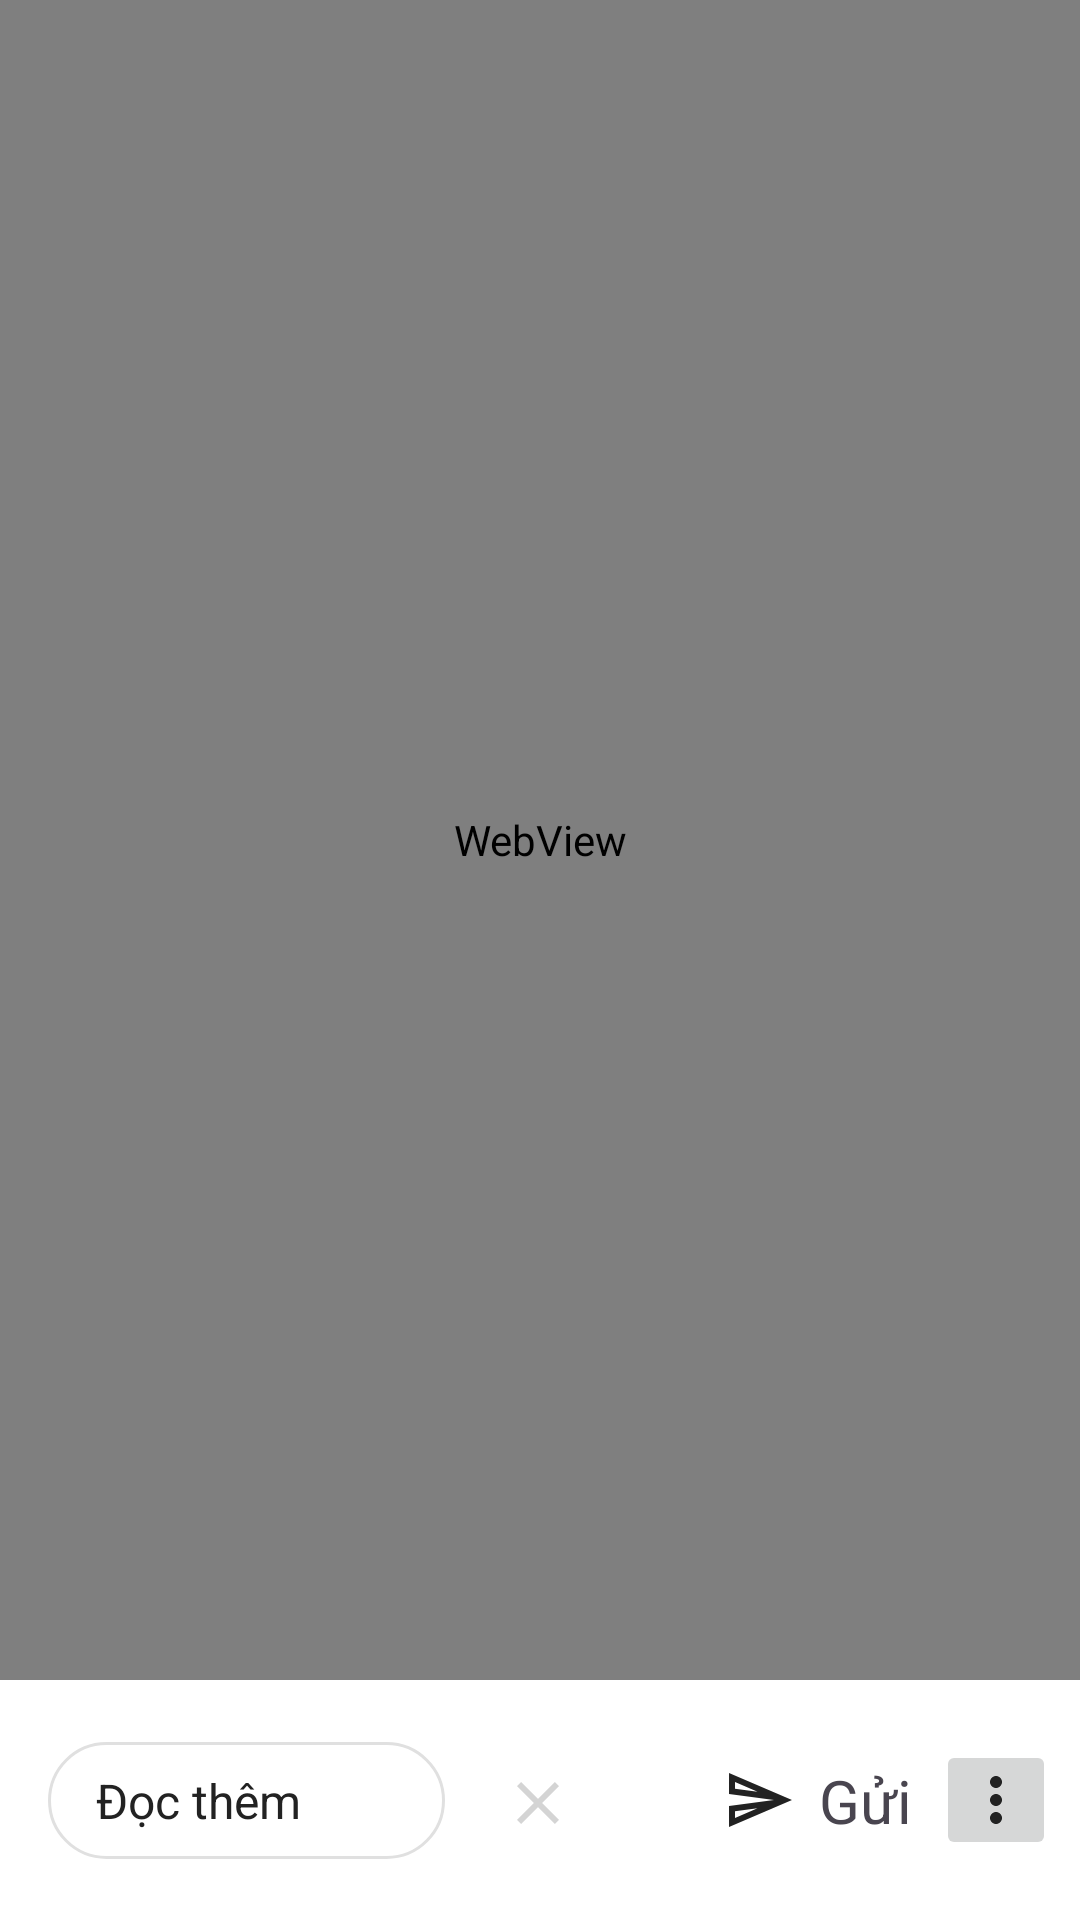

Write the Android layout XML for this screen, with the resource values it uses.
<!-- AndroidManifest.xml: application theme Theme.GenkNews -->
<!-- res/layout/fragment_article.xml -->
<?xml version="1.0" encoding="utf-8"?>
<androidx.constraintlayout.widget.ConstraintLayout xmlns:android="http://schemas.android.com/apk/res/android"
    xmlns:app="http://schemas.android.com/apk/res-auto"
    android:layout_width="match_parent"
    android:layout_height="match_parent">

    <WebView
        android:id="@+id/webView"
        android:layout_width="match_parent"
        android:layout_height="0dp"
        app:layout_constraintTop_toTopOf="parent"
        app:layout_constraintBottom_toTopOf="@id/bottomToolBar" />

    <androidx.constraintlayout.widget.ConstraintLayout
        android:id="@+id/bottomToolBar"
        android:layout_width="match_parent"
        android:layout_height="80dp"
        android:background="@color/primary_inverse"
        app:layout_constraintBottom_toBottomOf="parent">

        <ImageButton
            android:id="@+id/imgCopy"
            android:layout_width="wrap_content"
            android:layout_height="wrap_content"
            android:layout_marginEnd="@dimen/space"
            android:contentDescription="@string/button_copy"
            android:padding="@dimen/space"
            android:src="@drawable/more"
            app:layout_constraintEnd_toEndOf="parent"
            app:layout_constraintTop_toTopOf="parent"
            app:layout_constraintBottom_toBottomOf="parent"
            app:tint="@color/colorSecondary" />

        <androidx.constraintlayout.widget.ConstraintLayout
            android:id="@+id/send"
            android:layout_width="wrap_content"
            android:layout_height="wrap_content"
            android:layout_marginEnd="@dimen/space"
            app:layout_constraintEnd_toStartOf="@id/imgCopy"
            app:layout_constraintTop_toTopOf="parent"
            app:layout_constraintBottom_toBottomOf="parent">

            <ImageView
                android:id="@+id/imgSend"
                android:layout_width="wrap_content"
                android:layout_height="wrap_content"
                android:contentDescription="@string/image_send"
                android:padding="@dimen/space"
                android:src="@drawable/send"
                app:tint="@color/colorSecondary"
                app:layout_constraintStart_toStartOf="parent"
                app:layout_constraintTop_toTopOf="parent"/>

            <TextView
                android:layout_width="wrap_content"
                android:layout_height="wrap_content"
                android:text="@string/send"
                android:textSize="@dimen/text_20"
                app:layout_constraintStart_toEndOf="@id/imgSend"
                app:layout_constraintTop_toTopOf="@id/imgSend"
                app:layout_constraintBottom_toBottomOf="@id/imgSend"/>

        </androidx.constraintlayout.widget.ConstraintLayout>

        <ImageButton
            android:id="@+id/close"
            android:layout_width="wrap_content"
            android:layout_height="wrap_content"
            android:background="@drawable/circle_with_radius"
            android:contentDescription="@string/button_close"
            android:padding="@dimen/space"
            android:src="@drawable/close"
            app:layout_constraintBottom_toBottomOf="parent"
            app:layout_constraintEnd_toEndOf="parent"
            app:layout_constraintHorizontal_bias="0.498"
            app:layout_constraintStart_toStartOf="parent"
            app:layout_constraintTop_toTopOf="parent"
            app:layout_constraintVertical_bias="0.525" />

        <androidx.constraintlayout.widget.ConstraintLayout
            android:id="@+id/seeMore"
            android:layout_width="wrap_content"
            android:layout_height="wrap_content"
            android:layout_marginStart="@dimen/space_large"
            app:layout_constraintStart_toStartOf="parent"
            app:layout_constraintTop_toTopOf="parent"
            app:layout_constraintBottom_toBottomOf="parent">

            <include layout="@layout/read_more_button"/>
        </androidx.constraintlayout.widget.ConstraintLayout>

    </androidx.constraintlayout.widget.ConstraintLayout>

    <com.google.android.material.bottomsheet.BottomSheetDragHandleView
        android:id="@+id/bottomSheet"
        android:layout_width="match_parent"
        android:layout_height="wrap_content"
        app:layout_constraintBottom_toBottomOf="parent"
        android:visibility="gone"/>

</androidx.constraintlayout.widget.ConstraintLayout>
<!-- res/layout/read_more_button.xml (included above) -->
<?xml version="1.0" encoding="utf-8"?>
<androidx.constraintlayout.widget.ConstraintLayout
    xmlns:android="http://schemas.android.com/apk/res/android"
    xmlns:app="http://schemas.android.com/apk/res-auto"
    android:layout_width="wrap_content"
    android:layout_height="wrap_content"
    android:background="@drawable/read_more_button_background"
    android:paddingStart="@dimen/space_large"
    android:paddingEnd="@dimen/space"
    android:paddingTop="@dimen/space"
    android:paddingBottom="@dimen/space">

    <TextView
        android:id="@+id/textReadMore"
        android:layout_width="wrap_content"
        android:layout_height="wrap_content"
        android:text="@string/read_more"
        android:textColor="@color/colorSecondary"
        android:textSize="@dimen/text_16"
        app:layout_constraintStart_toStartOf="parent"
        app:layout_constraintTop_toTopOf="parent"
        app:layout_constraintBottom_toBottomOf="parent"/>

    <TextView
        android:id="@+id/badgeCount"
        android:layout_width="wrap_content"
        android:layout_height="wrap_content"
        android:background="@drawable/badge_background"
        android:paddingStart="@dimen/space_smaller"
        android:paddingEnd="@dimen/space_smaller"
        android:paddingTop="@dimen/space_tiny"
        android:paddingBottom="@dimen/space_tiny"
        android:text="@string/_10"
        android:textColor="@color/primary_inverse"
        android:textSize="@dimen/text_14"
        android:layout_marginStart="@dimen/space_small"
        app:layout_constraintStart_toEndOf="@id/textReadMore"
        app:layout_constraintTop_toTopOf="parent"
        app:layout_constraintBottom_toBottomOf="parent"/>

</androidx.constraintlayout.widget.ConstraintLayout>
<!-- resources referenced by this layout -->
<resources>
  <color name="colorSecondary">@color/black</color>
  <color name="primary_inverse">#FFFFFFFF</color>
  <dimen name="space">8dp</dimen>
  <dimen name="space_large">16dp</dimen>
  <dimen name="space_small">4dp</dimen>
  <dimen name="space_smaller">6dp</dimen>
  <dimen name="space_tiny">2dp</dimen>
  <dimen name="text_14">14sp</dimen>
  <dimen name="text_16">16sp</dimen>
  <dimen name="text_20">20sp</dimen>
  <!-- drawable close (drawable) -->
  <vector xmlns:android="http://schemas.android.com/apk/res/android" android:height="24dp" android:tint="#D4D4D4" android:viewportHeight="24" android:viewportWidth="24" android:width="24dp">
        
      <path android:fillColor="@android:color/white" android:pathData="M19,6.41L17.59,5 12,10.59 6.41,5 5,6.41 10.59,12 5,17.59 6.41,19 12,13.41 17.59,19 19,17.59 13.41,12z"/>
      
  </vector>
  <!-- drawable more (drawable) -->
  <vector xmlns:android="http://schemas.android.com/apk/res/android" android:height="24dp" android:tint="#D4D4D4" android:viewportHeight="24" android:viewportWidth="24" android:width="24dp">
        
      <path android:fillColor="@android:color/white" android:pathData="M12,8c1.1,0 2,-0.9 2,-2s-0.9,-2 -2,-2 -2,0.9 -2,2 0.9,2 2,2zM12,10c-1.1,0 -2,0.9 -2,2s0.9,2 2,2 2,-0.9 2,-2 -0.9,-2 -2,-2zM12,16c-1.1,0 -2,0.9 -2,2s0.9,2 2,2 2,-0.9 2,-2 -0.9,-2 -2,-2z"/>
      
  </vector>
  <!-- drawable read_more_button_background (drawable) -->
  <?xml version="1.0" encoding="utf-8"?>
  <shape xmlns:android="http://schemas.android.com/apk/res/android"
      android:shape="rectangle">
      <solid android:color="@color/primary_inverse"/>
      <corners android:radius="20dp"/>
      <stroke android:width="1dp" android:color="#E0E0E0"/>
  </shape>
  <!-- drawable send (drawable) -->
  <vector xmlns:android="http://schemas.android.com/apk/res/android" android:autoMirrored="true" android:height="24dp" android:tint="#D4D4D4" android:viewportHeight="24" android:viewportWidth="24" android:width="24dp">
        
      <path android:fillColor="@android:color/white" android:pathData="M4.01,6.03l7.51,3.22 -7.52,-1 0.01,-2.22m7.5,8.72L4,17.97v-2.22l7.51,-1M2.01,3L2,10l15,2 -15,2 0.01,7L23,12 2.01,3z"/>
      
  </vector>
  <string name="_10">+10</string>
  <string name="button_close">Button close</string>
  <string name="button_copy">Button Copy</string>
  <string name="image_send">image send</string>
  <string name="read_more">Đọc thêm</string>
  <string name="send">Gửi</string>
  <style name="Theme.GenkNews" parent="Base.Theme.GenkNews" />
  <color name="black">#222222</color>
  <style name="Base.Theme.GenkNews" parent="Theme.Material3.DayNight.NoActionBar">
          
           <item name="colorPrimary">@color/red</item>
          <item name="colorSecondary">@color/black</item>
      </style>
  <color name="red">#EB2E2E</color>
</resources>
